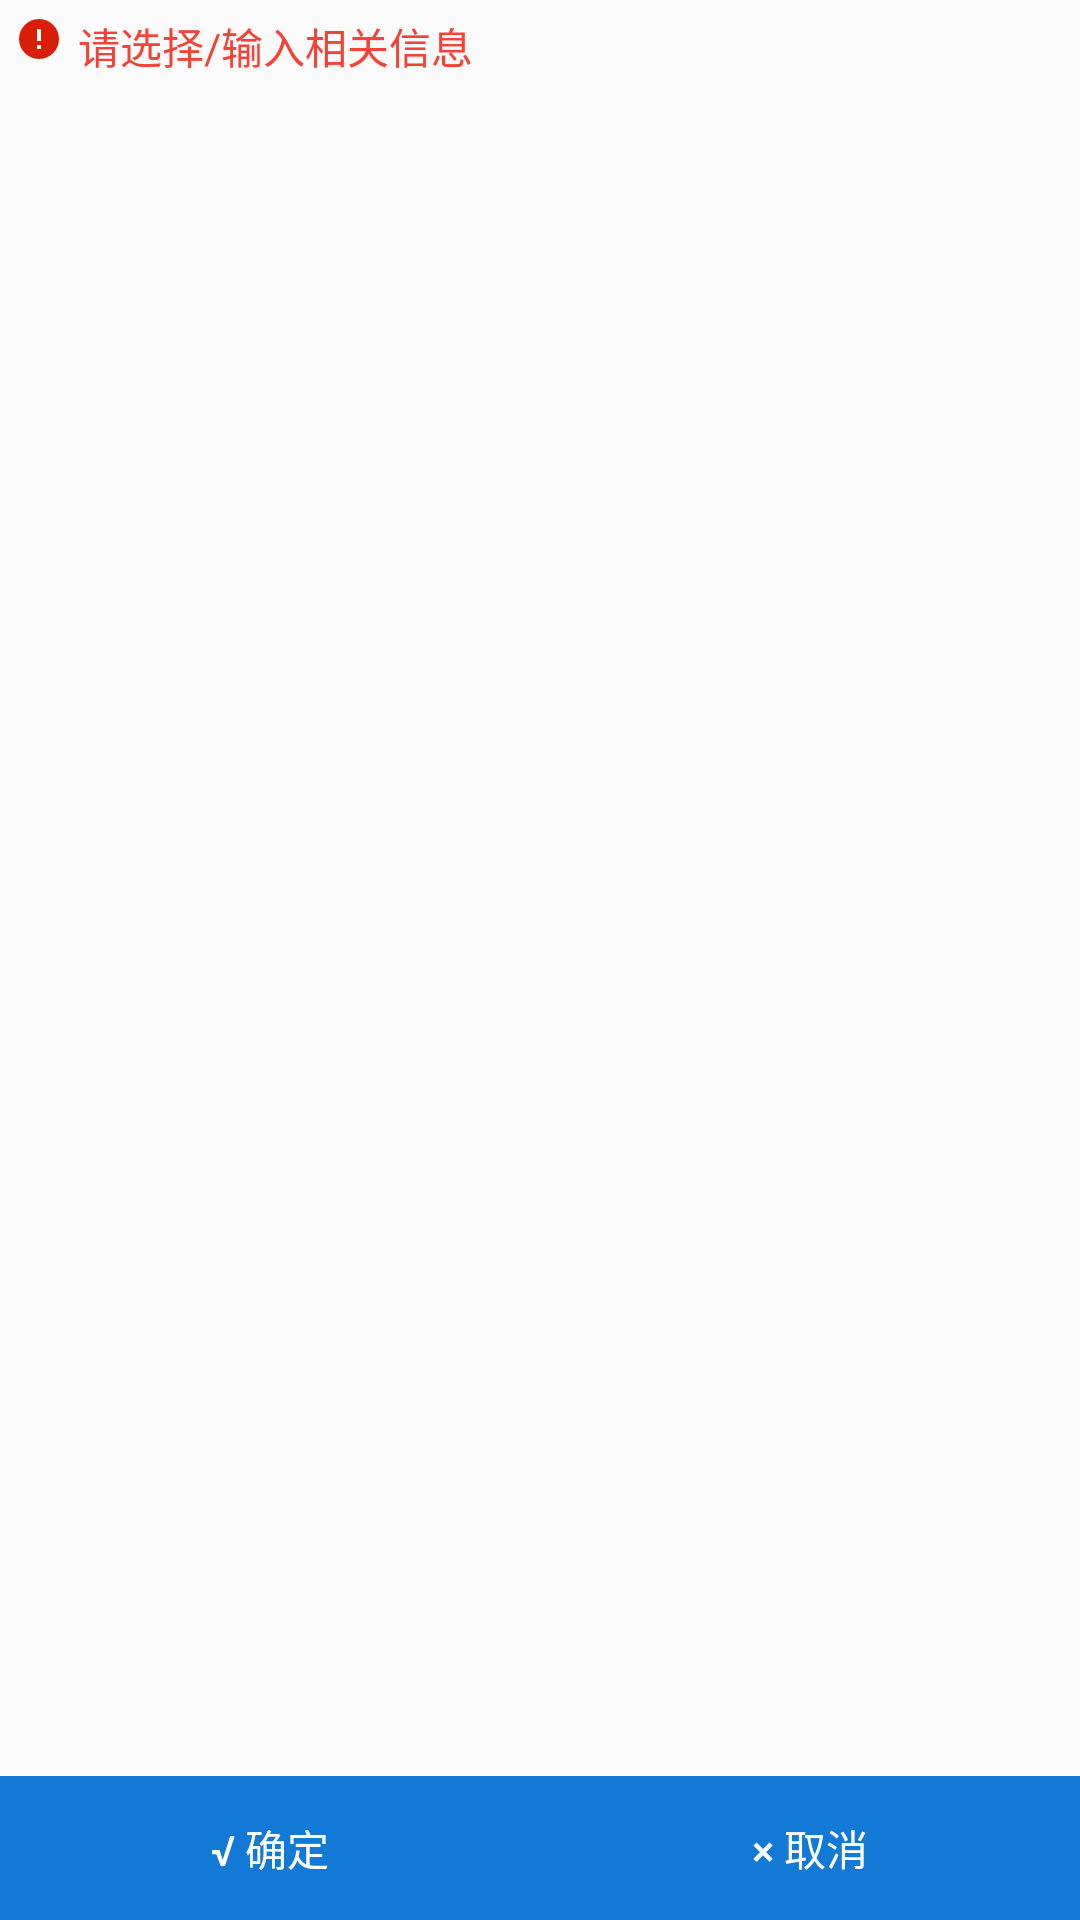

Layout XML and referenced resources for this Android screen:
<!-- AndroidManifest.xml: application theme AppTheme -->
<!-- res/layout/activity_receive_date.xml -->
<?xml version="1.0" encoding="utf-8"?>
<RelativeLayout xmlns:android="http://schemas.android.com/apk/res/android"
    android:layout_width="match_parent"
    android:layout_height="match_parent"
    android:orientation="vertical"
    android:focusableInTouchMode="true"
    >

    <LinearLayout
        android:id="@+id/top"
        android:padding="5dp"
        android:layout_width="match_parent"
        android:layout_height="wrap_content"
        android:orientation="horizontal"
        >

        <ImageView
            android:layout_width="wrap_content"
            android:layout_height="wrap_content"
            android:src="@mipmap/error"/>

        <TextView
            android:layout_marginLeft="5dp"
            android:layout_width="match_parent"
            android:layout_height="wrap_content"
            android:textColor="@color/md_red_500"
            android:text="请选择/输入相关信息"/>

    </LinearLayout>

    <ScrollView
        android:layout_below="@+id/top"
        android:layout_above="@+id/blow"
        android:layout_width="match_parent"
        android:layout_height="match_parent">

        <LinearLayout
            android:orientation="vertical"
            android:id="@+id/layout_content"
            android:layout_width="match_parent"
            android:layout_height="wrap_content"
            android:padding="5dp">

        </LinearLayout>
    </ScrollView>


    <RelativeLayout
        android:id="@+id/blow"
        android:layout_width="match_parent"
        android:layout_height="wrap_content"
        android:layout_alignParentBottom="true"
        >

        <LinearLayout
            android:layout_width="match_parent"
            android:layout_height="wrap_content"
            android:orientation="horizontal">
            <Button
                android:id="@+id/bt_sure"
                android:layout_weight="1"
                android:layout_width="0dp"
                android:layout_alignParentBottom="true"
                android:layout_height="match_parent"
                android:background="@color/colorPrimary"
                android:textColor="@color/white"
                android:text="@string/ware_sure"/>

            <Button
                android:id="@+id/btn_cancel"
                android:layout_weight="1"
                android:layout_width="0dp"
                android:layout_height="match_parent"
                android:background="@color/colorPrimary"
                android:textColor="@color/white"
                android:text="@string/ware_cancle"/>
        </LinearLayout>

    </RelativeLayout>

</RelativeLayout>
<!-- resources referenced by this layout -->
<resources>
  <color name="colorPrimary">#1379D6</color>
  <color name="md_red_500">#F44336</color>
  <color name="white">#FFFFFF</color>
  <!-- mipmap error: png bitmap (mipmap-xxhdpi, 801 bytes) -->
  <string name="ware_cancle">× 取消</string>
  <string name="ware_sure">√ 确定</string>
  <style name="AppTheme" parent="Theme.AppCompat.Light.DarkActionBar">
          <item name="android:actionButtonStyle">@style/ActionButtonStyle</item>
          <item name="colorPrimary">@color/colorPrimary</item>
      </style>
  <style name="ActionButtonStyle" parent="@android:style/Widget.Holo.Light.ActionButton">
          <item name="android:minWidth">0dp</item>
          <item name="android:paddingLeft">0dp</item>
          <item name="android:paddingRight">5dp</item>
      </style>
</resources>
